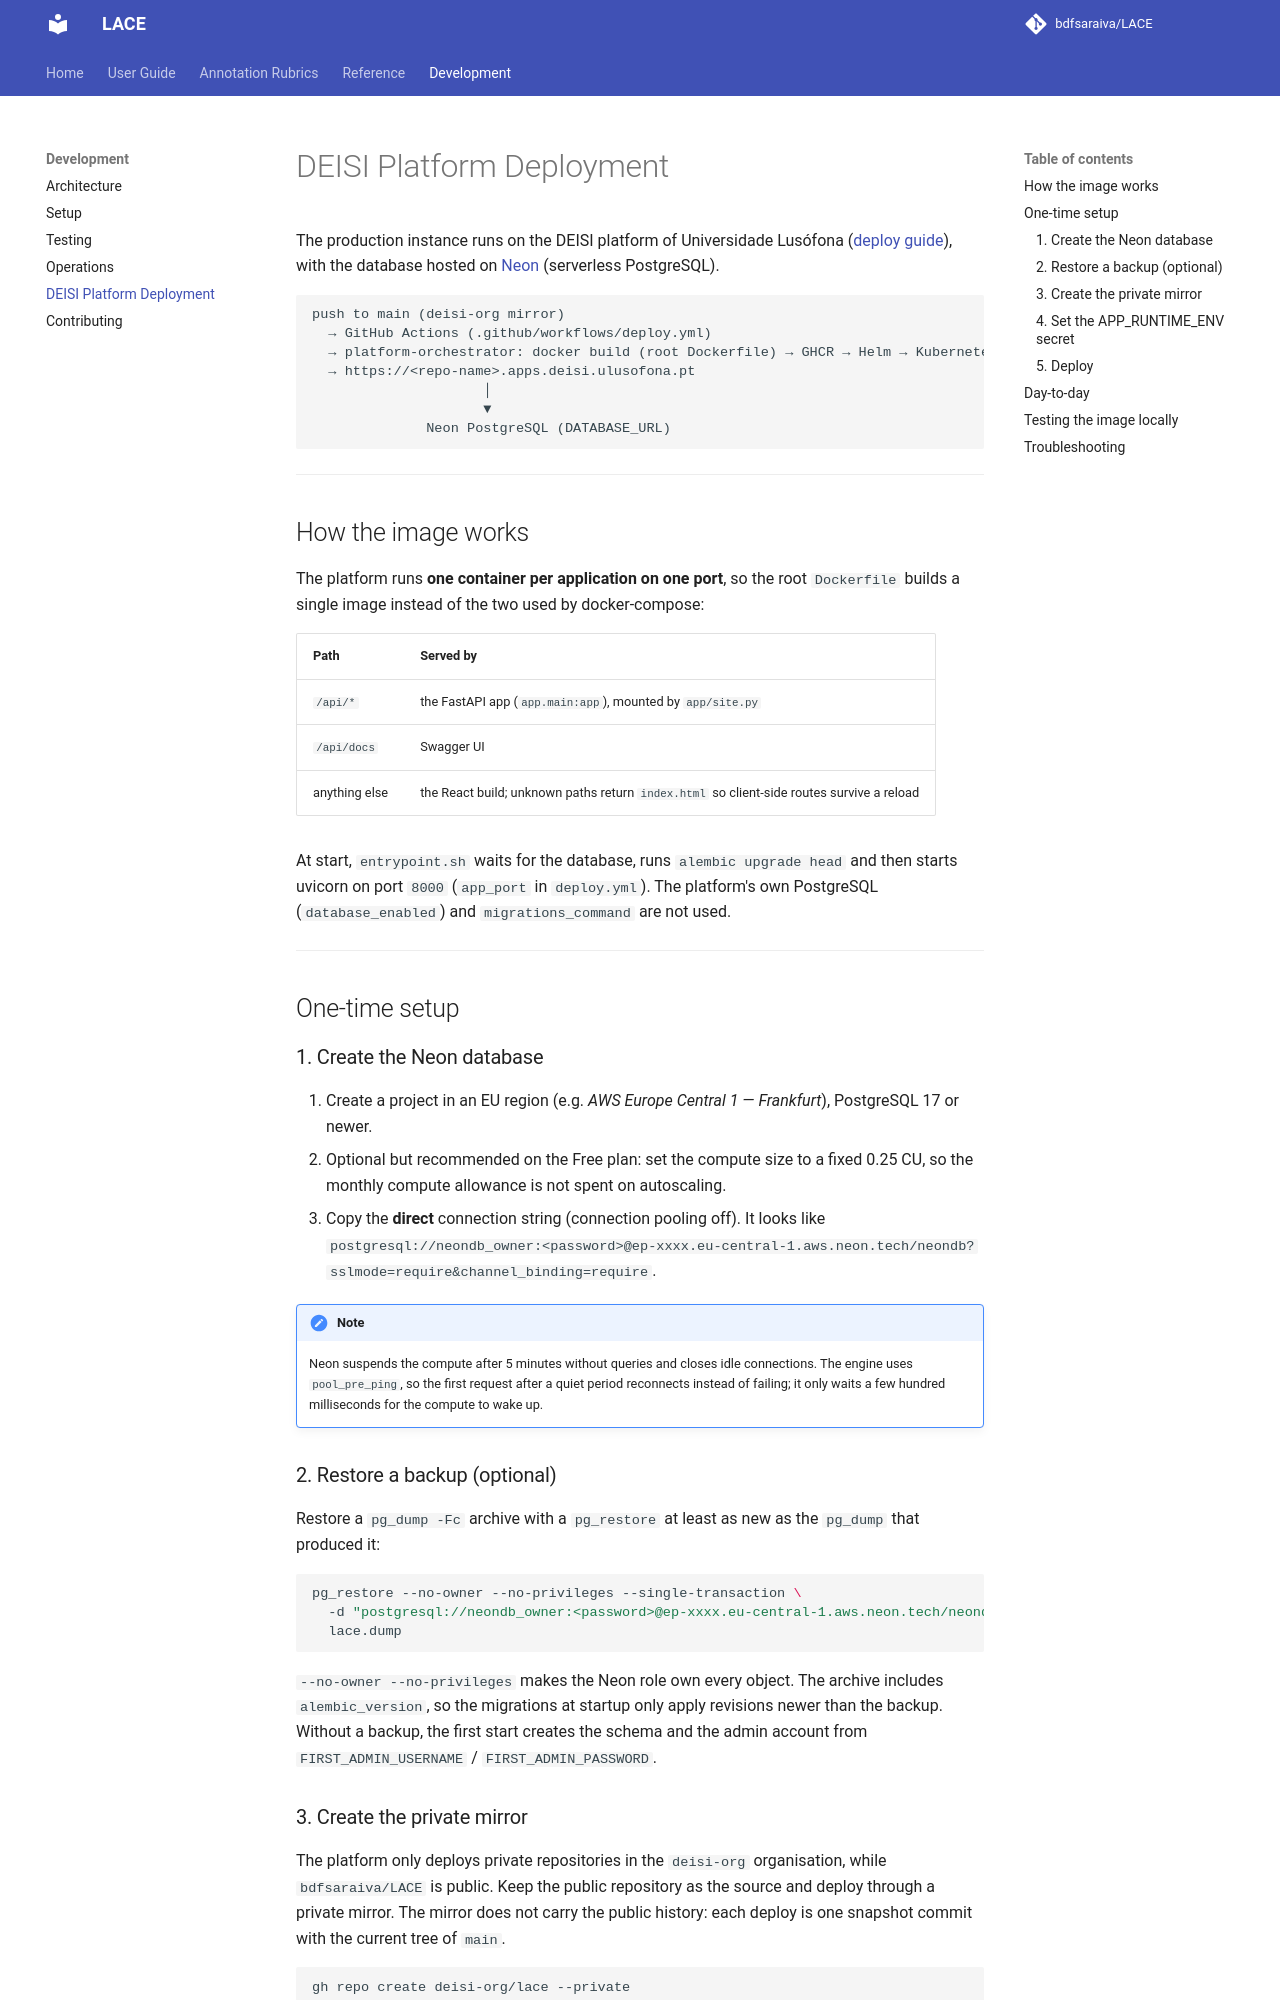

repository: bdfsaraiva/LACE · page: development/deisi-deployment/index.html · generator: mkdocs

# DEISI Platform Deployment

The production instance runs on the DEISI platform of Universidade Lusófona
([deploy guide](https://deisi-management.apps.deisi.ulusofona.pt/deploy/)),
with the database hosted on [Neon](https://neon.com) (serverless PostgreSQL).

```
push to main (deisi-org mirror)
  → GitHub Actions (.github/workflows/deploy.yml)
  → platform-orchestrator: docker build (root Dockerfile) → GHCR → Helm → Kubernetes
  → https://<repo-name>.apps.deisi.ulusofona.pt
                     │
                     ▼
              Neon PostgreSQL (DATABASE_URL)
```

---

## How the image works

The platform runs **one container per application on one port**, so the root
`Dockerfile` builds a single image instead of the two used by docker-compose:

| Path | Served by |
|---|---|
| `/api/*` | the FastAPI app (`app.main:app`), mounted by `app/site.py` |
| `/api/docs` | Swagger UI |
| anything else | the React build; unknown paths return `index.html` so client-side routes survive a reload |

At start, `entrypoint.sh` waits for the database, runs `alembic upgrade head`
and then starts uvicorn on port `8000` (`app_port` in `deploy.yml`). The
platform's own PostgreSQL (`database_enabled`) and `migrations_command` are not
used.

---

## One-time setup

### 1. Create the Neon database

1. Create a project in an EU region (e.g. *AWS Europe Central 1 — Frankfurt*), PostgreSQL 17 or newer.
2. Optional but recommended on the Free plan: set the compute size to a fixed
   0.25 CU, so the monthly compute allowance is not spent on autoscaling.
3. Copy the **direct** connection string (connection pooling off). It looks like
   `postgresql://neondb_owner:<password>@ep-xxxx.eu-central-1.aws.neon.tech/neondb?sslmode=require&channel_binding=require`.

!!! note
    Neon suspends the compute after 5 minutes without queries and closes idle
    connections. The engine uses `pool_pre_ping`, so the first request after a
    quiet period reconnects instead of failing; it only waits a few hundred
    milliseconds for the compute to wake up.

### 2. Restore a backup (optional)

Restore a `pg_dump -Fc` archive with a `pg_restore` at least as new as the
`pg_dump` that produced it:

```bash
pg_restore --no-owner --no-privileges --single-transaction \
  -d "postgresql://neondb_owner:<password>@ep-xxxx.eu-central-1.aws.neon.tech/neondb?sslmode=require" \
  lace.dump
```

`--no-owner --no-privileges` makes the Neon role own every object. The archive
includes `alembic_version`, so the migrations at startup only apply revisions
newer than the backup. Without a backup, the first start creates the schema and
the admin account from `FIRST_ADMIN_USERNAME` / `FIRST_ADMIN_PASSWORD`.
